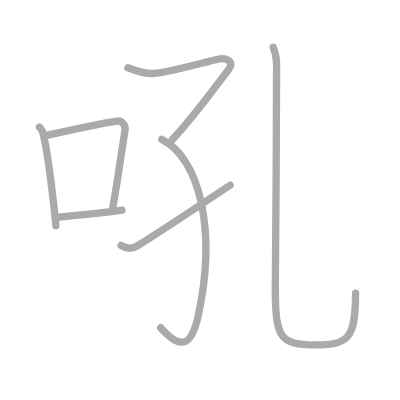
t = 0.00 s
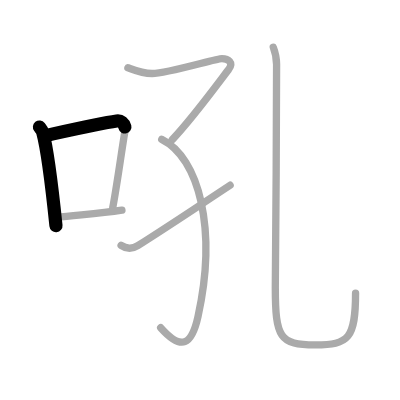
t = 1.50 s
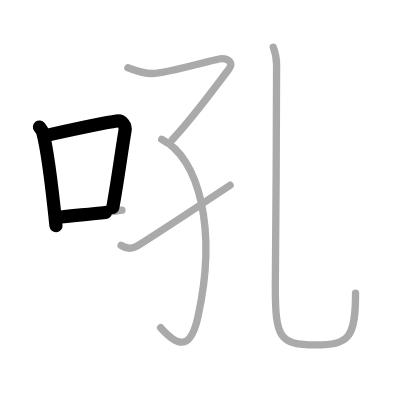
t = 2.75 s
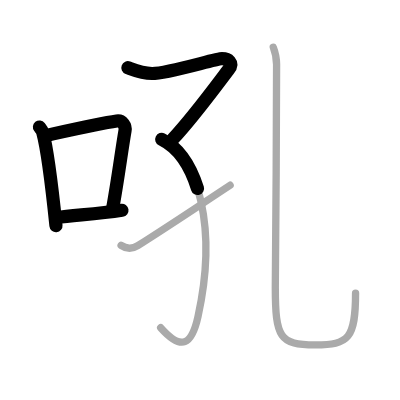
t = 4.25 s
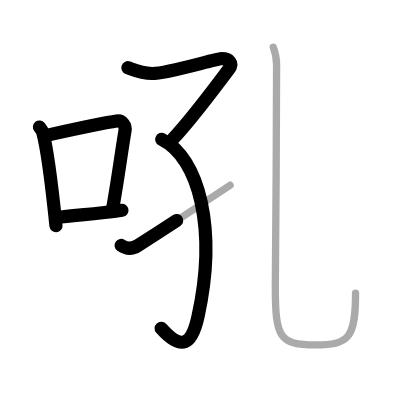
t = 5.50 s
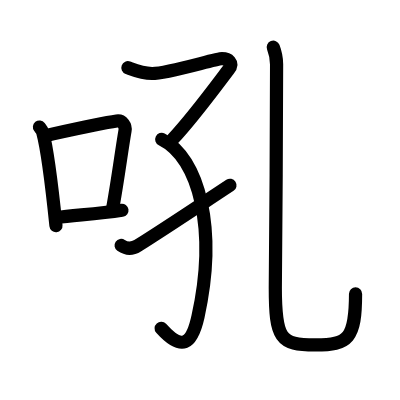
t = 7.00 s

The animated SVG that drew these frames (rendered in a browser with its animation timeline set to each time). Animation: 7 SMIL elements (animate=7); one cycle of 7.00 s.

<?xml version="1.0" standalone="no"?>
<!DOCTYPE svg PUBLIC "-//W3C//DTD SVG 1.1//EN"   "http://www.w3.org/Graphics/SVG/1.1/DTD/svg11.dtd">
<svg width="400px" height="400px"  version="1.1" xmlns="http://www.w3.org/2000/svg">
  <defs>
    <marker id="Triangle" viewBox="0 0 10 10" refX="0" refY="5" markerUnits="strokeWidth" markerWidth="3" style="stroke-opacity:0%;fill:#aaaaaa;" markerHeight="2" orient="auto">
      <path d="M 0 0 L 10 5 L 0 10 z" />
    </marker>
    
    <marker id="Arrow" viewBox="0 0 10 10" refX="5" refY="5" markerUnits="strokeWidth" markerWidth="1.8" style="stroke-opacity:0%;fill:#770000;" markerHeight="2" orient="auto">
      <path d="M 0 4 L 6 4 L 4 1 L 10 5 L 4 9 L 6 6 L 0 6 z" />
        <circle cx="5" cy="5" r="5" />
      </marker>
    
    <marker id="TriangleRed" viewBox="0 0 10 10" refX="0" refY="5" markerUnits="strokeWidth" markerWidth="3" style="stroke-opacity:0%;fill:#CC0000;" markerHeight="2" orient="auto">
      <path d="M 0 0 L 10 5 L 0 10 z" />
    </marker>
    
    <marker id="ArrowRed" viewBox="0 0 10 10" refX="5" refY="5" markerUnits="strokeWidth" markerWidth="1.8" style="stroke-opacity:0%;fill:#CC0000;" markerHeight="2" orient="auto">
      <path d="M 0 4 L 6 4 L 4 1 L 10 5 L 4 9 L 6 6 L 0 6 z" />
        <circle cx="5" cy="5" r="5" />
      </marker>
    
  </defs>
  
  <path style="fill:#ffffff; fill-opacity:100%; fill-rule:evenodd; stroke-width:0;" d="M 0 0 L 400px 0 L 400px 400px L 0 400px L 0 0" />

  <g transform="scale(3.6697247706422 3.6697247706422)">
<path style="fill:none; fill-opacity:0%; fill-rule:evenodd; stroke:#aaaaaa; stroke-opacity:100%; stroke-width: 1.5pt; stroke-linejoin:round; stroke-linecap:round;" d="M10.75 34.62c0.36 0.46 0.73 0.85 0.89 1.43c1.25 4.58 2.76 17.23 3.61 25.46"></path>
<path style="fill:none; fill-opacity:0%; fill-rule:evenodd; stroke:#aaaaaa; stroke-opacity:100%; stroke-width: 1.5pt; stroke-linejoin:round; stroke-linecap:round;" d="M13 36.82c9.13-2.01 14.58-3.23 18.81-3.83c1.55-0.22 2.48 1.3 2.26 2.6c-0.92 5.35-1.99 13.63-3.35 21.03"></path>
<path style="fill:none; fill-opacity:0%; fill-rule:evenodd; stroke:#aaaaaa; stroke-opacity:100%; stroke-width: 1.5pt; stroke-linejoin:round; stroke-linecap:round;" d="M15.42 59.29c4.98-0.68 10.98-0.95 17.81-2"></path>
<path style="fill:none; fill-opacity:0%; fill-rule:evenodd; stroke:#aaaaaa; stroke-opacity:100%; stroke-width: 1.5pt; stroke-linejoin:round; stroke-linecap:round;" d="M34.85 18.45c2.15 0.8 3.9 1.55 6.58 1.58c4.07 0.04 17.42-4.05 19.04-4.05c1.63 0 3.39 1.02 1.76 3.07c-1.62 2.05-9.62 13.06-15.27 18.99"></path>
<path style="fill:none; fill-opacity:0%; fill-rule:evenodd; stroke:#aaaaaa; stroke-opacity:100%; stroke-width: 1.5pt; stroke-linejoin:round; stroke-linecap:round;" d="M44.07 37.97C54.25 43 59.21 62.4 53.96 86.24c-1.71 7.76-4.46 9.51-10.18 3.07"></path>
<path style="fill:none; fill-opacity:0%; fill-rule:evenodd; stroke:#aaaaaa; stroke-opacity:100%; stroke-width: 1.5pt; stroke-linejoin:round; stroke-linecap:round;" d="M33 66.87c1.16 0.8 2.79 1.17 4.54 0.07c9.12-5.77 14.76-9.61 25.17-16.47"></path>
<path style="fill:none; fill-opacity:0%; fill-rule:evenodd; stroke:#aaaaaa; stroke-opacity:100%; stroke-width: 1.5pt; stroke-linejoin:round; stroke-linecap:round;" d="M74.47 12.87c0.49 1.25 0.88 2.73 0.9 4.67c0.13 8.63-0.35 54.97-0.35 60.84C75.03 92.08 76.25 94 85.9 94c9.1 0 10.99-1.75 10.99-14.14"></path>

<path style="fill:none; fill-opacity:0%; fill-rule:evenodd; stroke:#000000; stroke-opacity:100%; stroke-width: 2.7pt; stroke-linejoin:round; stroke-linecap:round;" d="M10.75 34.62c0.36 0.46 0.73 0.85 0.89 1.43c1.25 4.58 2.76 17.23 3.61 25.46" pathLength="100" stroke-dashoffset="100" stroke-dasharray="100 105"><animate id="dashAnim1" attributeName="stroke-dashoffset" from="100" to="0" dur="1s" calcMode="linear" fill="freeze"/></path>
<path style="fill:none; fill-opacity:0%; fill-rule:evenodd; stroke:#000000; stroke-opacity:100%; stroke-width: 2.7pt; stroke-linejoin:round; stroke-linecap:round;" d="M13 36.82c9.13-2.01 14.58-3.23 18.81-3.83c1.55-0.22 2.48 1.3 2.26 2.6c-0.92 5.35-1.99 13.63-3.35 21.03" pathLength="100" stroke-dashoffset="100" stroke-dasharray="100 105"><animate id="dashAnim2" attributeName="stroke-dashoffset" from="100" to="0" dur="1s" calcMode="linear" begin="dashAnim1.end" fill="freeze"/></path>
<path style="fill:none; fill-opacity:0%; fill-rule:evenodd; stroke:#000000; stroke-opacity:100%; stroke-width: 2.7pt; stroke-linejoin:round; stroke-linecap:round;" d="M15.42 59.29c4.98-0.68 10.98-0.95 17.81-2" pathLength="100" stroke-dashoffset="100" stroke-dasharray="100 105"><animate id="dashAnim3" attributeName="stroke-dashoffset" from="100" to="0" dur="1s" calcMode="linear" begin="dashAnim2.end" fill="freeze"/></path>
<path style="fill:none; fill-opacity:0%; fill-rule:evenodd; stroke:#000000; stroke-opacity:100%; stroke-width: 2.7pt; stroke-linejoin:round; stroke-linecap:round;" d="M34.85 18.45c2.15 0.8 3.9 1.55 6.58 1.58c4.07 0.04 17.42-4.05 19.04-4.05c1.63 0 3.39 1.02 1.76 3.07c-1.62 2.05-9.62 13.06-15.27 18.99" pathLength="100" stroke-dashoffset="100" stroke-dasharray="100 105"><animate id="dashAnim4" attributeName="stroke-dashoffset" from="100" to="0" dur="1s" calcMode="linear" begin="dashAnim3.end" fill="freeze"/></path>
<path style="fill:none; fill-opacity:0%; fill-rule:evenodd; stroke:#000000; stroke-opacity:100%; stroke-width: 2.7pt; stroke-linejoin:round; stroke-linecap:round;" d="M44.07 37.97C54.25 43 59.21 62.4 53.96 86.24c-1.71 7.76-4.46 9.51-10.18 3.07" pathLength="100" stroke-dashoffset="100" stroke-dasharray="100 105"><animate id="dashAnim5" attributeName="stroke-dashoffset" from="100" to="0" dur="1s" calcMode="linear" begin="dashAnim4.end" fill="freeze"/></path>
<path style="fill:none; fill-opacity:0%; fill-rule:evenodd; stroke:#000000; stroke-opacity:100%; stroke-width: 2.7pt; stroke-linejoin:round; stroke-linecap:round;" d="M33 66.87c1.16 0.8 2.79 1.17 4.54 0.07c9.12-5.77 14.76-9.61 25.17-16.47" pathLength="100" stroke-dashoffset="100" stroke-dasharray="100 105"><animate id="dashAnim6" attributeName="stroke-dashoffset" from="100" to="0" dur="1s" calcMode="linear" begin="dashAnim5.end" fill="freeze"/></path>
<path style="fill:none; fill-opacity:0%; fill-rule:evenodd; stroke:#000000; stroke-opacity:100%; stroke-width: 2.7pt; stroke-linejoin:round; stroke-linecap:round;" d="M74.47 12.87c0.49 1.25 0.88 2.73 0.9 4.67c0.13 8.63-0.35 54.97-0.35 60.84C75.03 92.08 76.25 94 85.9 94c9.1 0 10.99-1.75 10.99-14.14" pathLength="100" stroke-dashoffset="100" stroke-dasharray="100 105"><animate id="dashAnim7" attributeName="stroke-dashoffset" from="100" to="0" dur="1s" calcMode="linear" begin="dashAnim6.end" fill="freeze"/></path>

</g>

</svg>  
          
